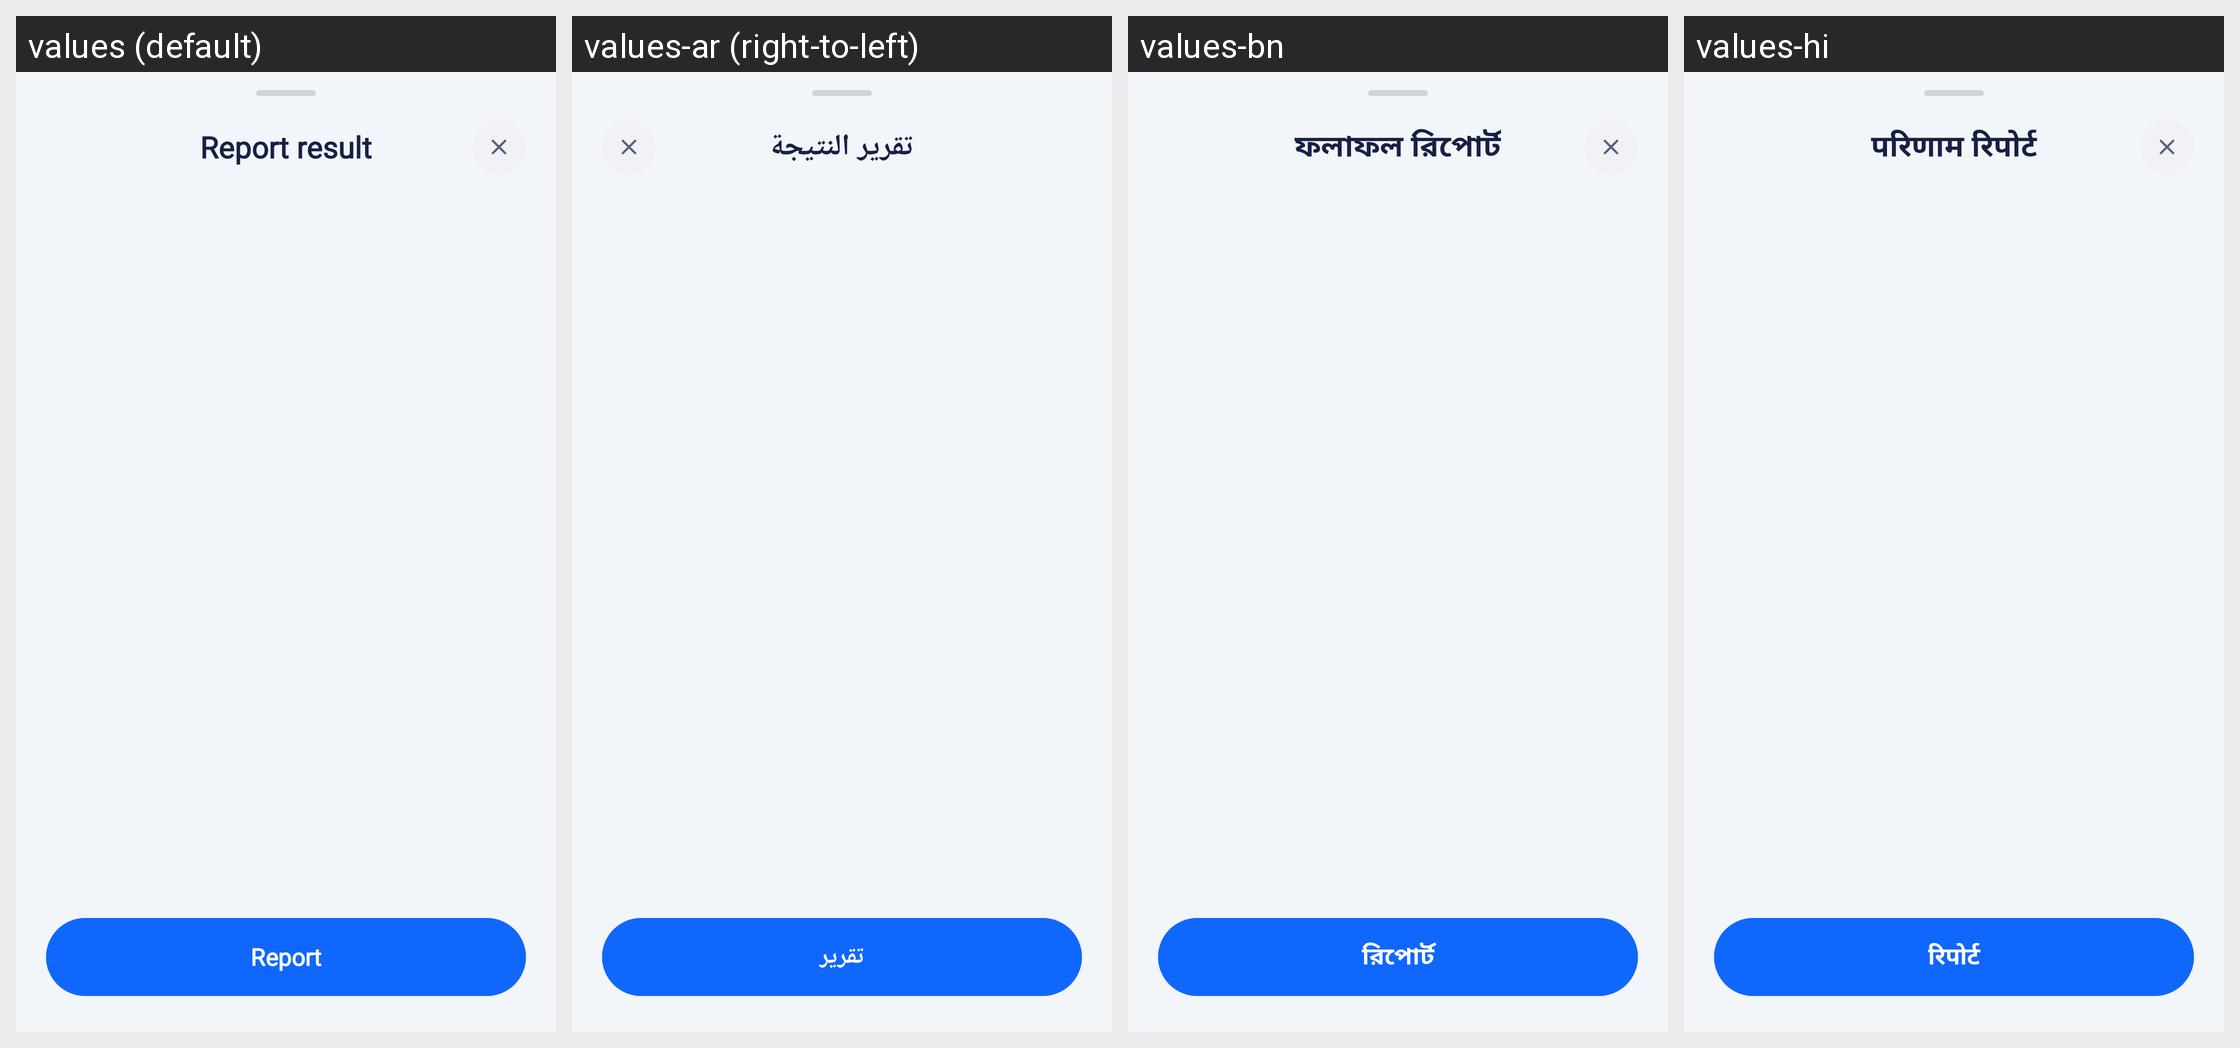

Translations of the strings shown on this Android screen, per locale in the grid:
Android screen res/layout/bottom_sheet_report_result.xml rendered under 4 locales, left to right: values (default), values-ar (right-to-left), values-bn, values-hi. Device: Nexus 5 (rendered at 1080×1920; each locale shown at half size, 540×960, under a caption strip naming it); theme Theme.HealthCareAI.
Other locales in the repository, not shown: values-de, values-es, values-fr, values-id, values-in, values-ja, values-ko, values-pt-rBR, values-pt-rPT, values-ru, values-tr, values-vi, values-zh-rCN, values-zh-rTW.
Strings drawn on this screen, with the default value and each locale's value (text and hints the layout hard-codes, and strings that could not be matched under every locale, appear in the picture but are not listed):

title_report_result
  values: Report result
  values-ar: تقرير النتيجة
  values-bn: ফলাফল রিপোর্ট
  values-hi: परिणाम रिपोर्ट

btn_report
  values: Report
  values-ar: تقرير
  values-bn: রিপোর্ট
  values-hi: रिपोर्ट
